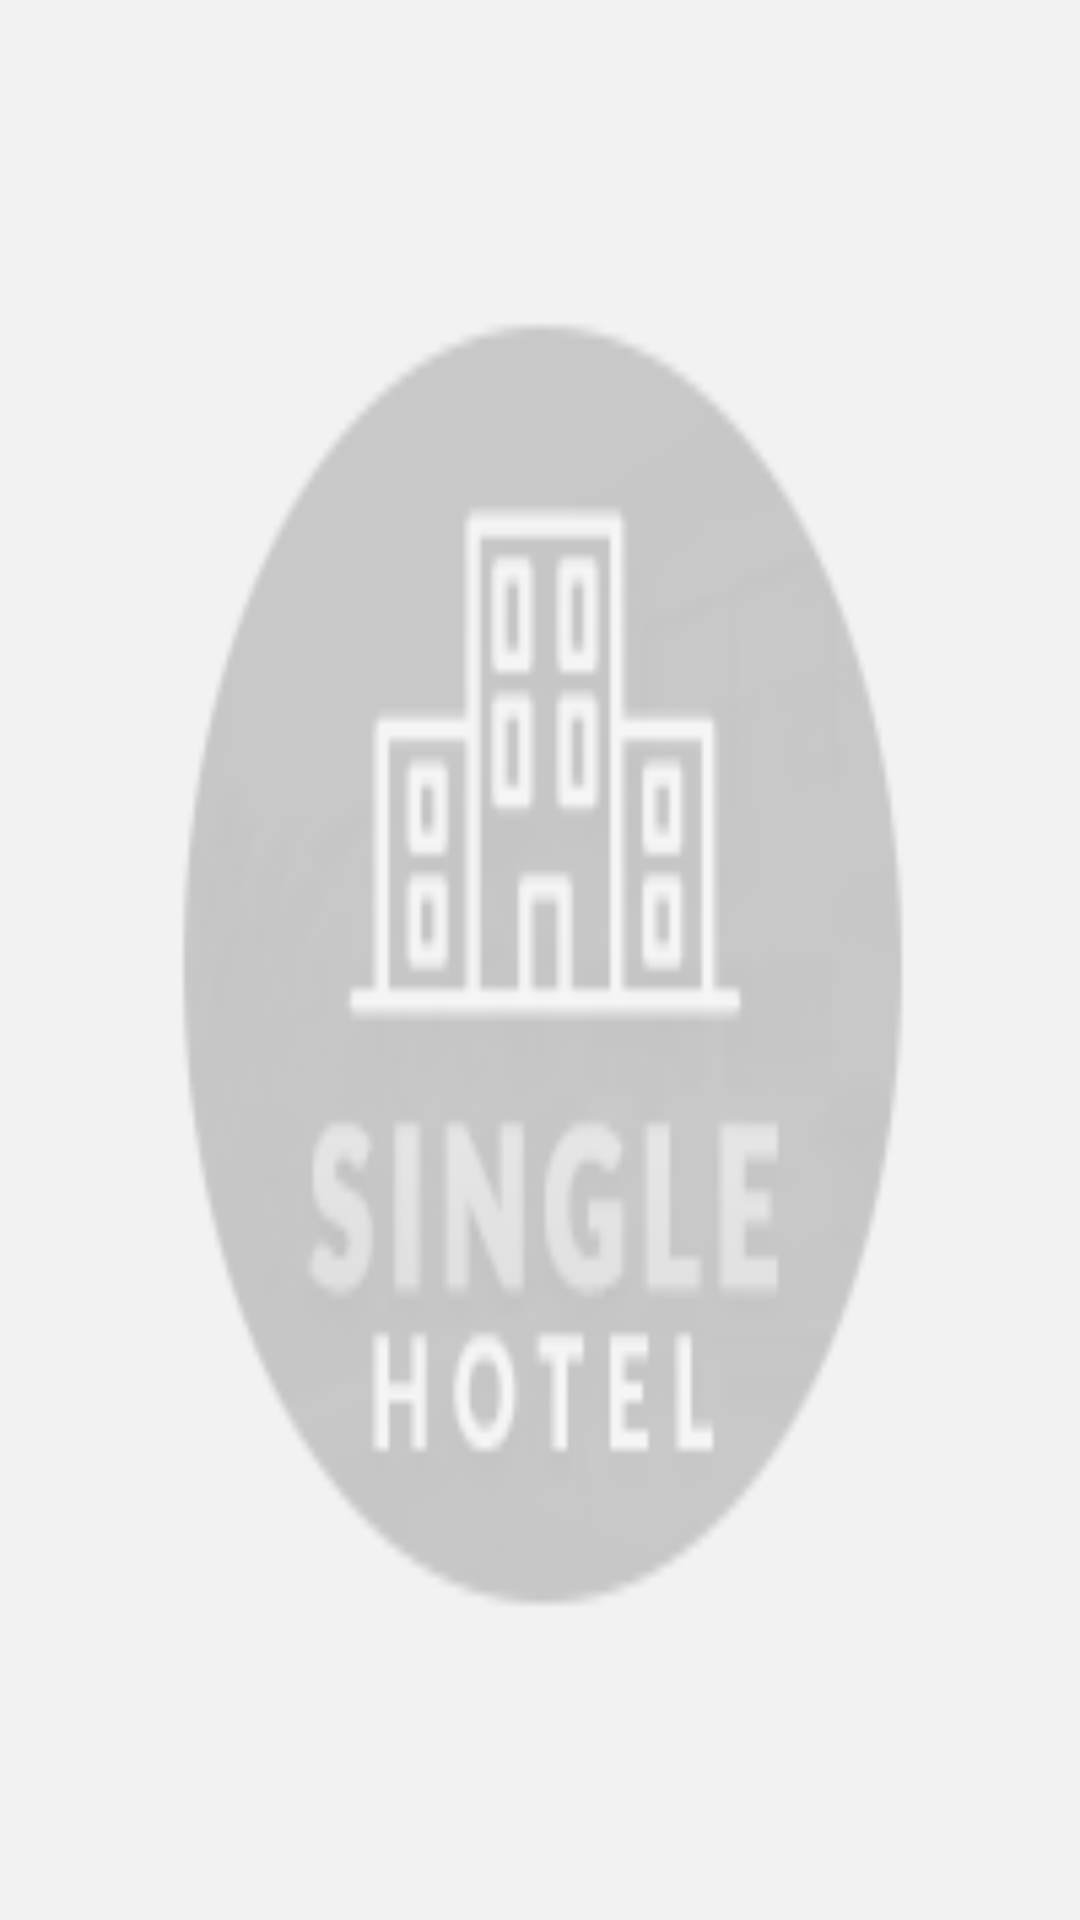

Write the Android layout XML for this screen, with the resource values it uses.
<!-- AndroidManifest.xml: application theme AppTheme -->
<!-- res/layout/gallery_recyclerview_adapter.xml -->
<?xml version="1.0" encoding="utf-8"?>

<androidx.constraintlayout.widget.ConstraintLayout xmlns:android="http://schemas.android.com/apk/res/android"
    xmlns:app="http://schemas.android.com/apk/res-auto"
    android:layout_width="120dp"
    android:layout_height="120dp"
    android:layout_marginEnd="10dp">

    <ImageView
        android:id="@+id/imageView_gr_adapter"
        android:layout_width="match_parent"
        android:layout_height="match_parent"
        android:contentDescription="@string/app_name"
        android:scaleType="fitXY"
        android:src="@drawable/placeholder_portable"
        app:layout_constraintBottom_toBottomOf="parent"
        app:layout_constraintEnd_toEndOf="parent"
        app:layout_constraintStart_toStartOf="parent"
        app:layout_constraintTop_toTopOf="parent" />

</androidx.constraintlayout.widget.ConstraintLayout>
<!-- resources referenced by this layout -->
<resources>
  <!-- drawable placeholder_portable: png bitmap (drawable-nodpi, 7134 bytes) -->
  <string name="app_name">Single Hotel</string>
  <style name="AppTheme" parent="Theme.MaterialComponents.DayNight.NoActionBar">
          
          <item name="colorPrimary">@color/colorPrimary</item>
          <item name="colorPrimaryDark">@color/colorPrimaryDark</item>
          <item name="colorAccent">@color/colorAccent</item>
      </style>
  <color name="colorPrimary">#29bb66</color>
  <color name="colorPrimaryDark">#29bb66</color>
  <color name="colorAccent">#29bb66</color>
</resources>
